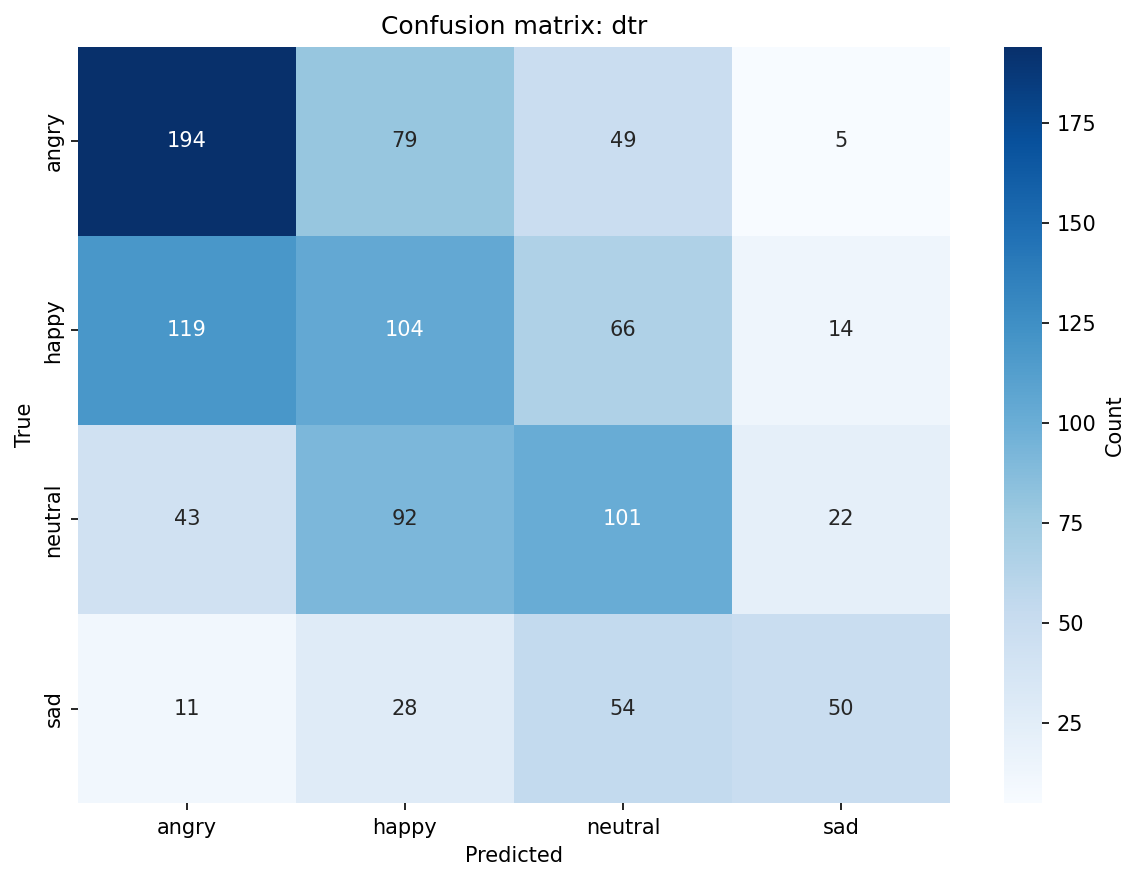

Data behind this chart, as committed beside it:
, angry, happy, neutral, sad
angry, 194, 79, 49, 5
happy, 119, 104, 66, 14
neutral, 43, 92, 101, 22
sad, 11, 28, 54, 50
